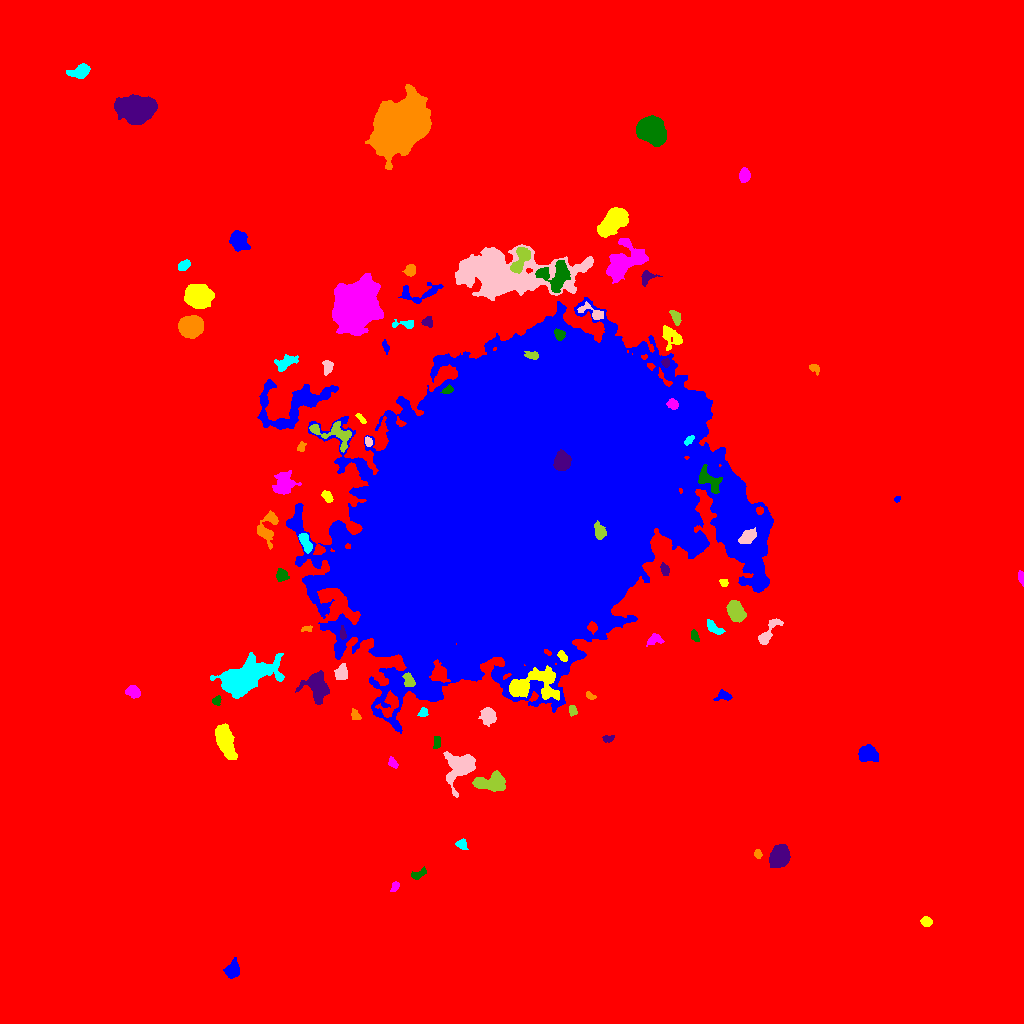

The data file committed next to this chart (first rows):
ID, X, Y, A, B, theta, total_flux, mu_max, mu_median, mu_mean, R_fwhm, R_e, R10, R90, x_start, x_end, y_start, y_end, area, greylevel
0, 503, 502.6, 279.7, 272.8, -1.001, 4517931, 42.0, 4.0, 4.966, 13.29, 241.6, 91.16, 408.3, 0, 1023, 0, 1023, 909826, 4.966
1, 232.5, 53.11, 4.157, 3.14, 1.199, 1524, 16.0, 6.0, 6.896, 5.14, 4.37, 1.784, 7.114, 223, 239, 45, 66, 221, 22.9
2, 926.4, 101.6, 2.609, 2.213, -0.1767, 606.0, 12.0, 5.0, 5.771, 4.068, 3.09, 1.262, 4.82, 920, 932, 97, 107, 105, 22.77
3, 395, 137.1, 2.642, 1.788, 0.9932, 188.0, 4.0, 3.0, 2.507, 4.26, 2.821, 1.128, 4.184, 390, 399, 132, 142, 75, 19.51
4, 418.4, 148.4, 4.22, 1.766, 0.5215, 169.0, 5.0, 1.0, 1.457, 2.326, 2.985, 0.9772, 4.754, 411, 426, 144, 157, 116, 19.46
5, 779.9, 167.1, 4.94, 3.985, 1.278, 7118, 45.0, 15.0, 17.15, 6.555, 5.642, 2.257, 9.115, 769, 790, 156, 179, 415, 34.15
6, 757.6, 169.6, 2.151, 1.688, -1.203, 196.0, 6.0, 3.0, 2.97, 3.478, 2.459, 0.9772, 3.785, 754, 762, 165, 174, 66, 20.97
7, 461.3, 179.2, 2.684, 2.375, -0.7201, 312.0, 6.0, 3.0, 3.089, 4.442, 3.09, 1.262, 4.72, 455, 468, 174, 185, 101, 20.09
8, 459.8, 256.9, 8.341, 6.556, 0.9151, 5293, 18.0, 7.0, 8.044, 9.441, 7.736, 3.141, 12.3, 443, 475, 226, 272, 658, 24.04
9, 491.1, 240.9, 8.659, 3.934, 0.03242, 3035, 15.0, 6.0, 6.759, 7.421, 6.628, 2.646, 10.37, 472, 505, 232, 253, 449, 22.76
10, 680.6, 227.2, 4.343, 3.94, 0.557, 1824, 15.0, 5.0, 5.922, 5.863, 5.14, 2.034, 8.176, 672, 691, 216, 239, 308, 22.92
11, 867.6, 269.5, 4.473, 3.456, -0.2273, 3170, 27.0, 10.0, 10.78, 5.642, 4.918, 1.954, 7.939, 858, 878, 262, 279, 294, 27.78
12, 224.9, 282.1, 8.489, 3.661, -1.245, 5232, 21.0, 10.0, 9.89, 8.649, 7.136, 2.821, 11.06, 215, 237, 264, 300, 529, 25.89
13, 392.9, 260, 2.865, 1.886, -0.8319, 190.0, 5.0, 2.0, 2.209, 3.241, 2.877, 1.128, 4.514, 388, 398, 255, 267, 86, 19.21
14, 437.2, 280.9, 2.932, 1.441, 1.373, 118.0, 5.0, 1.0, 1.326, 2.185, 2.394, 0.7979, 4.068, 433, 440, 275, 287, 89, 19.33
15, 607.4, 285.2, 2.75, 1.617, 0.05544, 226.0, 8.0, 3.0, 2.974, 2.877, 2.459, 0.7979, 3.989, 602, 614, 281, 288, 76, 19.97
16, 355.3, 307.6, 2.969, 1.902, -1.155, 242.0, 6.0, 2.0, 2.719, 3.523, 2.821, 1.128, 4.549, 351, 361, 304, 315, 89, 19.72
17, 423.4, 310.9, 2.264, 2.018, 1.004, 228.0, 7.0, 3.0, 2.886, 3.038, 2.706, 0.9772, 4.222, 417, 428, 307, 316, 79, 20.89
18, 488.3, 306.8, 4.368, 3.6, -1.284, 1150, 11.0, 5.0, 4.852, 5.499, 5.046, 1.871, 7.611, 478, 496, 297, 316, 237, 20.85
19, 572.7, 312.8, 2.368, 1.727, -1.464, 203.0, 6.0, 2.0, 2.506, 3.385, 2.523, 0.9772, 4.029, 569, 577, 307, 318, 81, 22.51
20, 389.4, 318.1, 6.923, 4.184, 1.1, 1085, 8.0, 4.0, 3.754, 6.887, 5.528, 2.111, 8.5, 375, 398, 306, 333, 289, 28.75
21, 724.2, 327.8, 3.553, 2.28, -0.09884, 405.0, 7.0, 3.0, 3.164, 4.184, 3.29, 1.262, 5.202, 713, 732, 323, 334, 128, 21.16
22, 531.3, 337.6, 14.51, 7.313, 0.1178, 5468, 18.0, 5.0, 6.186, 7.838, 8.63, 3.241, 14.49, 509, 559, 323, 358, 884, 31.19
23, 133.2, 331.4, 3.376, 2.622, -0.3191, 871.0, 13.0, 5.0, 5.478, 4.334, 3.742, 1.493, 5.944, 125, 140, 325, 338, 159, 22.48
24, 216.4, 323, 2.162, 1.86, 0.7041, 122.0, 4.0, 1.0, 1.627, 3.385, 2.459, 0.9772, 3.909, 212, 221, 318, 328, 75, 19.63
25, 317, 335.5, 7.63, 5.764, -1.107, 2727, 12.0, 5.0, 5.088, 8.292, 7.159, 2.764, 11.38, 295, 329, 319, 353, 536, 22.09
26, 589.7, 328, 2.239, 1.294, -0.6386, 102.0, 4.0, 1.0, 1.594, 2.985, 2.111, 0.7979, 3.385, 586, 596, 324, 332, 64, 19.59
27, 244.8, 345.5, 13.48, 6.847, 0.4437, 12673, 26.0, 6.0, 8.592, 11.06, 10.62, 4.107, 18.05, 210, 284, 325, 371, 1475, 24.59
28, 341, 350.6, 3.985, 2.695, 1.157, 306.0, 5.0, 2.0, 1.729, 4.029, 3.785, 1.382, 6.155, 334, 347, 344, 360, 177, 20.73
29, 408.7, 343.2, 3.966, 2.391, -1.15, 448.0, 7.0, 3.0, 3.27, 4.514, 3.785, 1.493, 5.754, 402, 415, 337, 351, 137, 33.27
30, 744.9, 364.1, 5.022, 2.89, -1.413, 467.0, 8.0, 3.0, 3.155, 4.26, 3.785, 1.382, 5.944, 738, 752, 355, 376, 148, 20.16
31, 518.3, 515.7, 84.35, 60.05, 0.7234, 3808421, 191.0, 27.0, 35.76, 41.82, 85.65, 32.55, 144.2, 286, 773, 290, 726, 106495, 50.76
32, 562.1, 367.3, 2.933, 1.765, -0.9233, 295.0, 7.0, 3.0, 3.391, 3.656, 2.932, 1.128, 4.478, 557, 567, 362, 373, 87, 32.39
33, 655.3, 385.5, 3.119, 2.393, 0.07857, 192.0, 6.0, 1.0, 1.391, 2.706, 2.585, 0.9772, 4.983, 646, 664, 377, 390, 138, 19.39
34, 694.9, 387.4, 3.169, 1.691, -1.253, 169.0, 4.0, 2.0, 1.988, 4.478, 2.932, 1.128, 4.37, 691, 699, 382, 394, 85, 20.99
35, 342.9, 389.7, 3.164, 1.394, -1.491, 161.0, 5.0, 2.0, 2.147, 2.932, 2.523, 0.9772, 3.989, 340, 346, 384, 398, 75, 26.15
36, 307.2, 394.7, 2.894, 1.391, 0.1661, 153.0, 6.0, 2.0, 2.55, 3.038, 2.326, 0.7979, 3.656, 301, 312, 392, 398, 60, 20.55
37, 714.1, 395.7, 5.338, 2.005, -0.6782, 412.0, 6.0, 3.0, 2.658, 5.109, 3.868, 1.493, 5.971, 707, 725, 389, 404, 155, 20.66
38, 767.4, 389.9, 8.837, 2.599, 0.9869, 910.0, 10.0, 3.0, 3.611, 5.046, 4.514, 1.693, 7.527, 758, 783, 379, 405, 252, 20.61
39, 735.7, 412, 4.993, 3.462, -1.046, 2369, 17.0, 7.0, 7.334, 6.283, 5.323, 2.111, 8.406, 726, 746, 401, 423, 323, 24.33
40, 147.3, 424.3, 5.431, 4.332, -0.01682, 12114, 72.0, 18.0, 23.48, 6.531, 6.024, 2.394, 10.06, 134, 162, 413, 435, 516, 39.48
41, 394.9, 439.9, 4.617, 2.988, 0.02338, 1075, 11.0, 4.0, 4.757, 5.046, 4.618, 1.784, 7.313, 384, 404, 434, 447, 226, 79.76
42, 723.7, 440.8, 1.981, 1.613, -0.794, 176.0, 8.0, 3.0, 2.794, 2.646, 2.185, 0.7979, 3.568, 719, 728, 437, 444, 63, 22.79
43, 1021, 445.5, 2.954, 1.333, -1.422, 376.0, 13.0, 4.0, 4.947, 2.706, 2.394, 0.9772, 3.868, 1018, 1023, 437, 453, 76, 22.95
44, 281.3, 448.3, 2.871, 2.553, 1.196, 438.0, 8.0, 3.0, 3.197, 4.26, 3.338, 1.262, 5.293, 276, 289, 442, 455, 137, 21.2
45, 664.5, 453.6, 2.952, 1.79, -1.242, 243.0, 7.0, 2.0, 2.48, 2.985, 2.877, 1.128, 4.514, 660, 669, 448, 461, 98, 20.48
46, 267.3, 495.4, 8.762, 4.568, 1.28, 967.0, 7.0, 2.0, 2.679, 5.809, 5.781, 2.185, 9.132, 257, 278, 474, 513, 361, 19.68
47, 305, 481.4, 5.396, 2.296, -1.145, 744.0, 8.0, 4.0, 4.066, 6.05, 4.442, 1.784, 6.58, 298, 312, 470, 490, 183, 25.07
48, 747.6, 486.9, 4.93, 2.733, 0.6785, 629.0, 6.0, 3.0, 3.039, 6.604, 4.72, 1.954, 7.092, 738, 756, 480, 496, 207, 33.04
49, 600, 491.2, 3.538, 2.463, -1.27, 578.0, 9.0, 3.0, 3.461, 4.334, 3.568, 1.382, 5.863, 594, 606, 484, 503, 167, 73.46
50, 759.9, 513.1, 1.58, 1.519, 1.291, 175.0, 10.0, 3.0, 3.125, 2.257, 1.954, 0.5642, 3.192, 756, 763, 509, 517, 56, 34.12
51, 897, 524.4, 1.753, 1.284, 0.5699, 115.0, 6.0, 3.0, 3.026, 2.706, 1.954, 0.7979, 2.985, 894, 900, 521, 527, 38, 21.03
52, 327.3, 526.6, 3.111, 1.828, -0.8851, 200.0, 5.0, 2.0, 1.869, 3.432, 3.038, 1.128, 4.618, 321, 333, 521, 533, 107, 21.87
53, 283.9, 540.6, 5.983, 4.478, 1.286, 1399, 8.0, 3.0, 3.524, 7.695, 6.077, 2.394, 9.591, 272, 301, 529, 553, 397, 20.52
54, 708.4, 543.3, 7.655, 3.923, -0.7996, 1186, 11.0, 3.0, 3.718, 4.146, 5.557, 1.954, 8.795, 698, 722, 530, 559, 319, 32.72
55, 562, 561.8, 4.045, 3.497, 1.319, 3677, 32.0, 11.0, 12.55, 5.836, 4.82, 1.871, 7.715, 553, 571, 553, 574, 293, 104.5
56, 301.2, 576, 2.504, 1.777, 1.108, 192.0, 6.0, 2.0, 2.667, 3.29, 2.523, 0.9772, 4.029, 297, 306, 572, 582, 72, 21.67
57, 689, 583.5, 2.83, 1.445, 0.7739, 189.0, 7.0, 2.0, 2.554, 2.185, 2.523, 0.7979, 4.068, 684, 694, 578, 588, 74, 30.55
58, 368.1, 581.8, 2.381, 1.647, -1.176, 187.0, 5.0, 3.0, 2.71, 3.432, 2.585, 0.9772, 3.868, 365, 372, 577, 587, 69, 23.71
59, 333.2, 590, 12.75, 5.415, -0.317, 1462, 9.0, 3.0, 3.376, 6.531, 6.129, 2.326, 9.966, 309, 351, 571, 602, 433, 23.38
... 38 more rows
